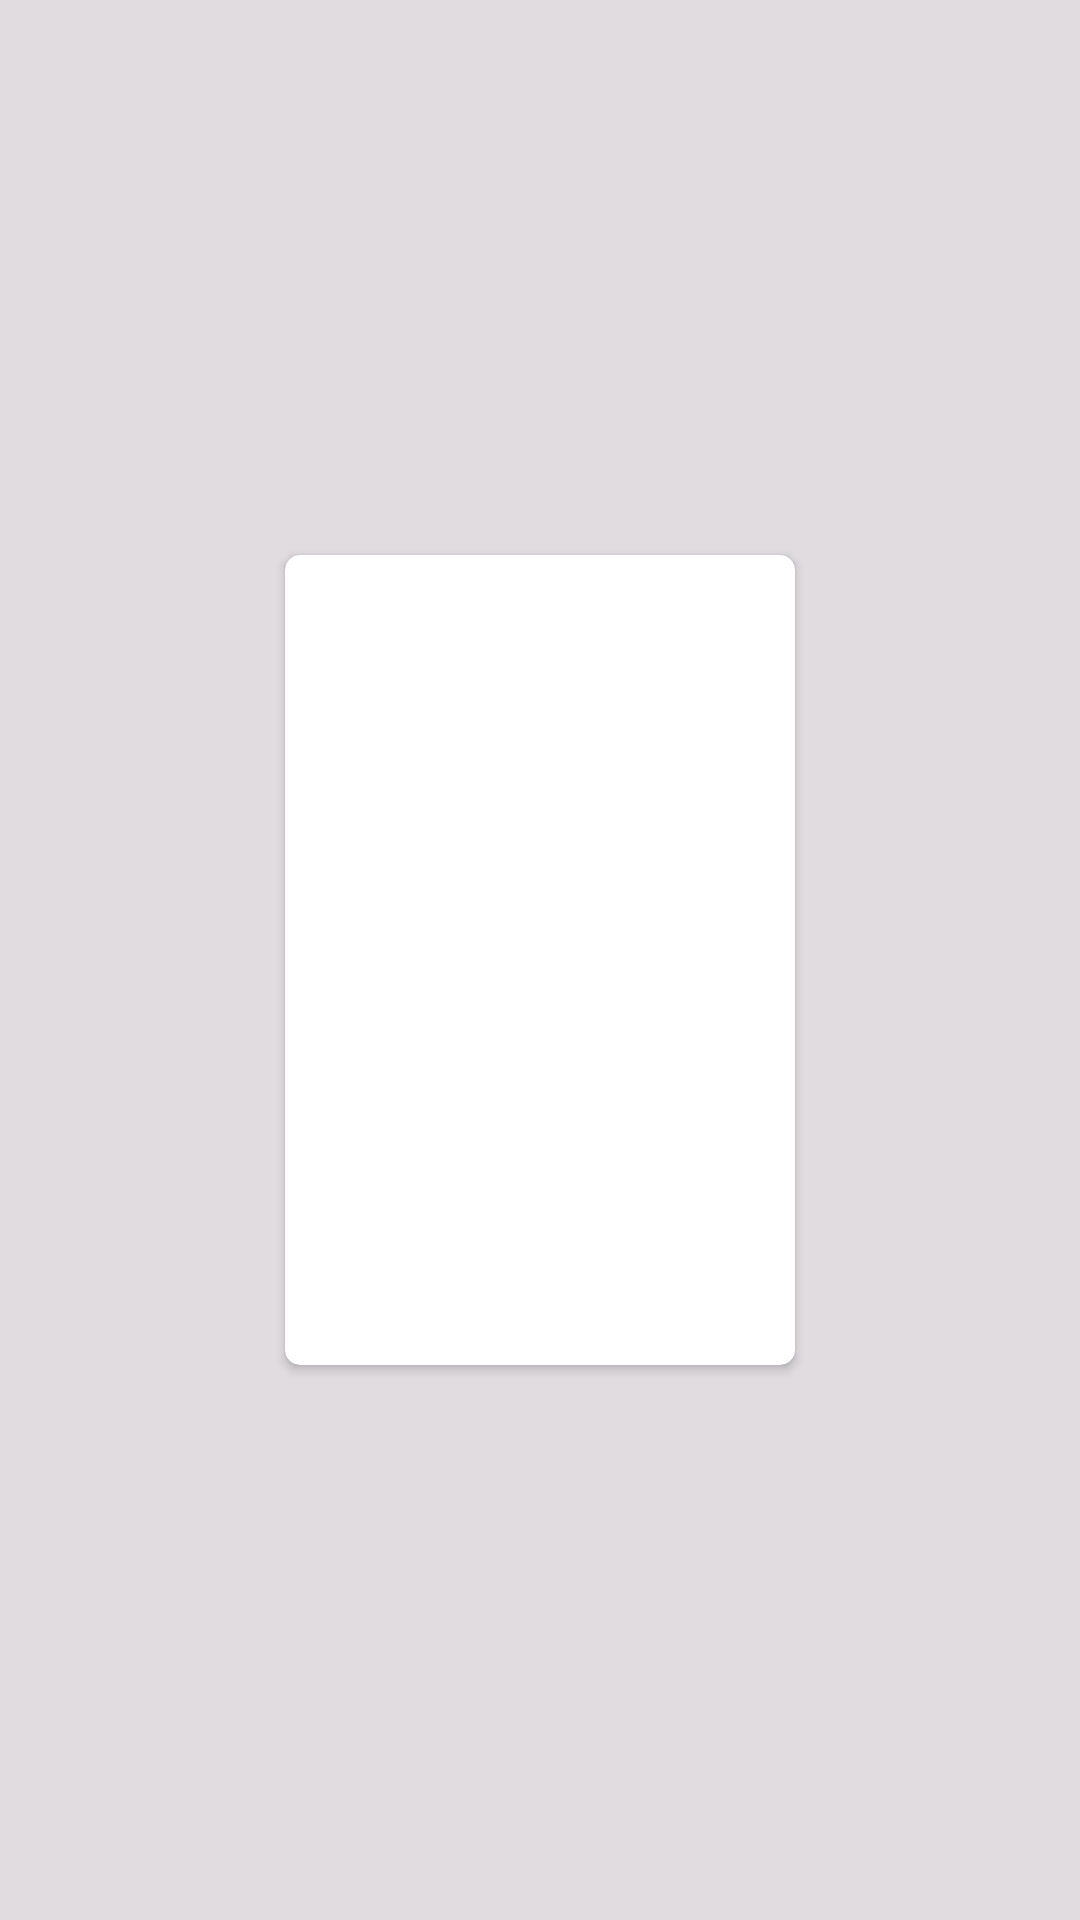

Layout XML and referenced resources for this Android screen:
<!-- AndroidManifest.xml: application theme AppTheme -->
<!-- res/layout/cardview_item.xml -->
<?xml version="1.0" encoding="utf-8"?>
<RelativeLayout xmlns:android="http://schemas.android.com/apk/res/android"
    xmlns:card_view="http://schemas.android.com/apk/res-auto"
    android:layout_width="195dp"
    android:layout_height="295dp"
    android:background="@color/colorBackground"
    android:layout_margin="3dp"
    >

    <androidx.cardview.widget.CardView
        android:id="@+id/card_view"
        android:background="@color/colorBackground"
        android:layout_centerInParent = "true"
        android:layout_width="170dp"
        android:layout_height="270dp"
        card_view:cardCornerRadius="5dp"
        card_view:cardMaxElevation="7dp"

        android:layout_marginLeft="7dp"
        android:layout_marginRight="7dp"
        >
        <LinearLayout
            android:layout_width="match_parent"
            android:layout_height="match_parent"
            android:orientation="vertical">

            <ImageView
                android:id="@+id/igImageHolder"
                android:layout_width="match_parent"
                android:layout_height="213dp"
                android:layout_centerHorizontal="true"
                android:scaleType="centerCrop"
                 />

            <TextView
                android:layout_width = "match_parent"
                android:layout_height= "50dp"
                android:text=""
                android:layout_below="@id/igImageHolder"
                android:layout_centerHorizontal="true"
                android:gravity="center"
                android:id="@+id/tvTextName"
                android:autoSizeTextType="uniform"
                android:autoSizeMinTextSize="8sp"
                android:autoSizeMaxTextSize="15sp"
                />

        </LinearLayout>


    </androidx.cardview.widget.CardView>

</RelativeLayout>
<!-- resources referenced by this layout -->
<resources>
  <color name="colorBackground">#e0dce0</color>
  <style name="AppTheme" parent="Theme.AppCompat.Light.DarkActionBar">
          
          <item name="colorPrimary">@color/colorPrimary</item>
          <item name="colorPrimaryDark">@color/colorPrimaryDark</item>
          <item name="colorAccent">@color/colorAccent</item>
          <item name="windowActionBar">false</item>
          <item name="windowNoTitle">true</item>
      </style>
  <color name="colorPrimary">#3f2f3f</color>
  <color name="colorPrimaryDark">#1a0619</color>
  <color name="colorAccent">#6a586a</color>
</resources>
